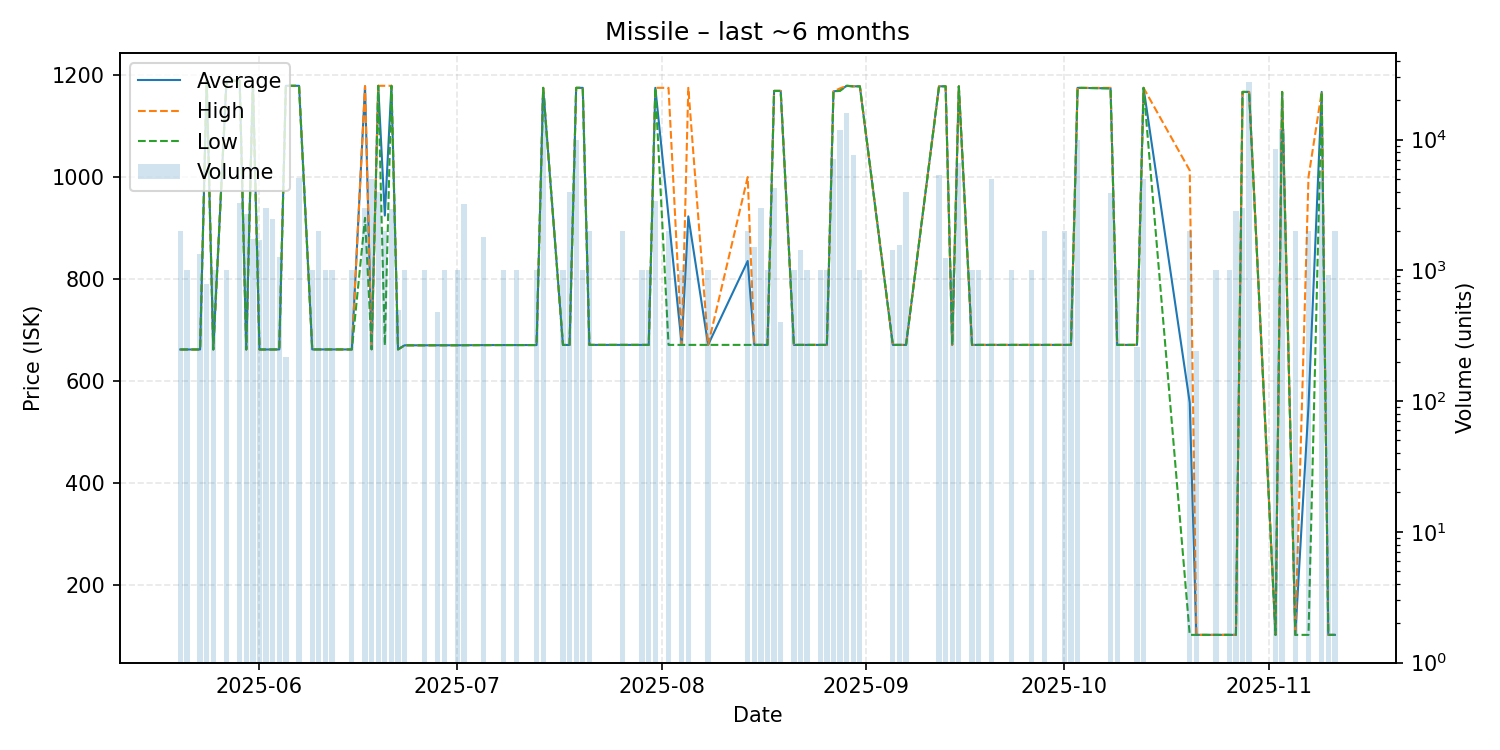

Source data for this figure (header and first rows):
date, average, highest, lowest, order_count, volume
2025-05-20, 661.8, 661.8, 661.8, 2, 2000
2025-05-21, 661.8, 661.8, 661.8, 1, 1000
2025-05-23, 661.8, 661.8, 661.8, 2, 1330
2025-05-24, 1189, 1189, 1189, 1, 783
2025-05-25, 661.8, 661.8, 661.8, 1, 1000
2025-05-27, 1189, 1189, 1189, 1, 1000
2025-05-29, 1189, 1189, 1189, 2, 3280
2025-05-30, 661.8, 661.8, 661.8, 3, 2688
2025-05-31, 1189, 1189, 1189, 1, 1750
2025-06-01, 661.8, 661.8, 661.8, 4, 1701
2025-06-02, 661.8, 661.8, 661.8, 3, 3000
2025-06-03, 661.8, 661.8, 661.8, 3, 2480
2025-06-04, 661.9, 661.9, 661.9, 2, 1273
2025-06-05, 1179, 1179, 1179, 1, 216
2025-06-07, 1179, 1179, 1179, 3, 5121
2025-06-09, 661.9, 661.9, 661.9, 1, 1000
2025-06-10, 661.9, 661.9, 661.9, 2, 2000
2025-06-11, 661.9, 661.9, 661.9, 1, 1000
2025-06-12, 661.9, 661.9, 661.9, 1, 1000
2025-06-15, 661.9, 661.9, 661.9, 1, 1000
2025-06-17, 1178, 1178, 920, 3, 3000
2025-06-18, 662.2, 662.2, 662.2, 1, 5000
2025-06-19, 1179, 1179, 1179, 1, 4000
2025-06-20, 924.5, 1179, 670.0, 3, 2000
2025-06-21, 1179, 1179, 1179, 3, 2941
2025-06-22, 661.9, 661.9, 661.9, 1, 500
2025-06-23, 670.0, 670.0, 670.0, 1, 1000
2025-06-26, 670.0, 670.0, 670.0, 1, 1000
2025-06-28, 670.1, 670.1, 670.1, 1, 480
2025-06-29, 670.1, 670.1, 670.1, 1, 1000
2025-07-01, 670.1, 670.1, 670.1, 1, 1000
2025-07-02, 670.2, 670.4, 670.1, 4, 3200
2025-07-05, 670.4, 670.4, 670.4, 2, 1800
2025-07-08, 670.5, 670.5, 670.5, 1, 1000
2025-07-09, 670.5, 670.5, 670.5, 1, 1
2025-07-10, 670.5, 670.5, 670.5, 1, 1000
2025-07-13, 670.5, 670.5, 670.5, 1, 1000
2025-07-14, 1175, 1175, 1175, 3, 21001
2025-07-17, 670.7, 670.7, 670.7, 1, 1000
2025-07-18, 670.7, 670.7, 670.7, 1, 4000
2025-07-19, 1175, 1175, 1175, 2, 10000
2025-07-20, 1175, 1175, 1175, 1, 998
2025-07-21, 670.8, 670.8, 670.8, 1, 2000
2025-07-26, 670.8, 670.8, 670.8, 2, 2000
2025-07-29, 670.8, 670.8, 670.8, 1, 1000
2025-07-30, 670.8, 670.8, 670.8, 1, 1000
2025-07-31, 1175, 1175, 1175, 3, 3400
2025-08-02, 922.9, 1175, 670.8, 2, 2000
2025-08-04, 670.8, 670.8, 670.8, 1, 1000
2025-08-05, 922.9, 1175, 670.8, 2, 2000
2025-08-08, 670.8, 670.8, 670.8, 1, 1000
2025-08-14, 835.4, 1000, 670.8, 2, 2000
2025-08-15, 670.8, 670.8, 670.8, 2, 1500
2025-08-16, 670.8, 670.8, 670.8, 4, 3000
2025-08-17, 670.8, 670.8, 670.8, 1, 1000
2025-08-18, 1169, 1169, 1169, 3, 4260
2025-08-19, 1169, 1169, 1169, 1, 400
2025-08-21, 670.8, 670.8, 670.8, 1, 1000
2025-08-22, 670.8, 670.8, 670.8, 2, 1432
2025-08-23, 670.8, 670.8, 670.8, 1, 1000
... 41 more rows
